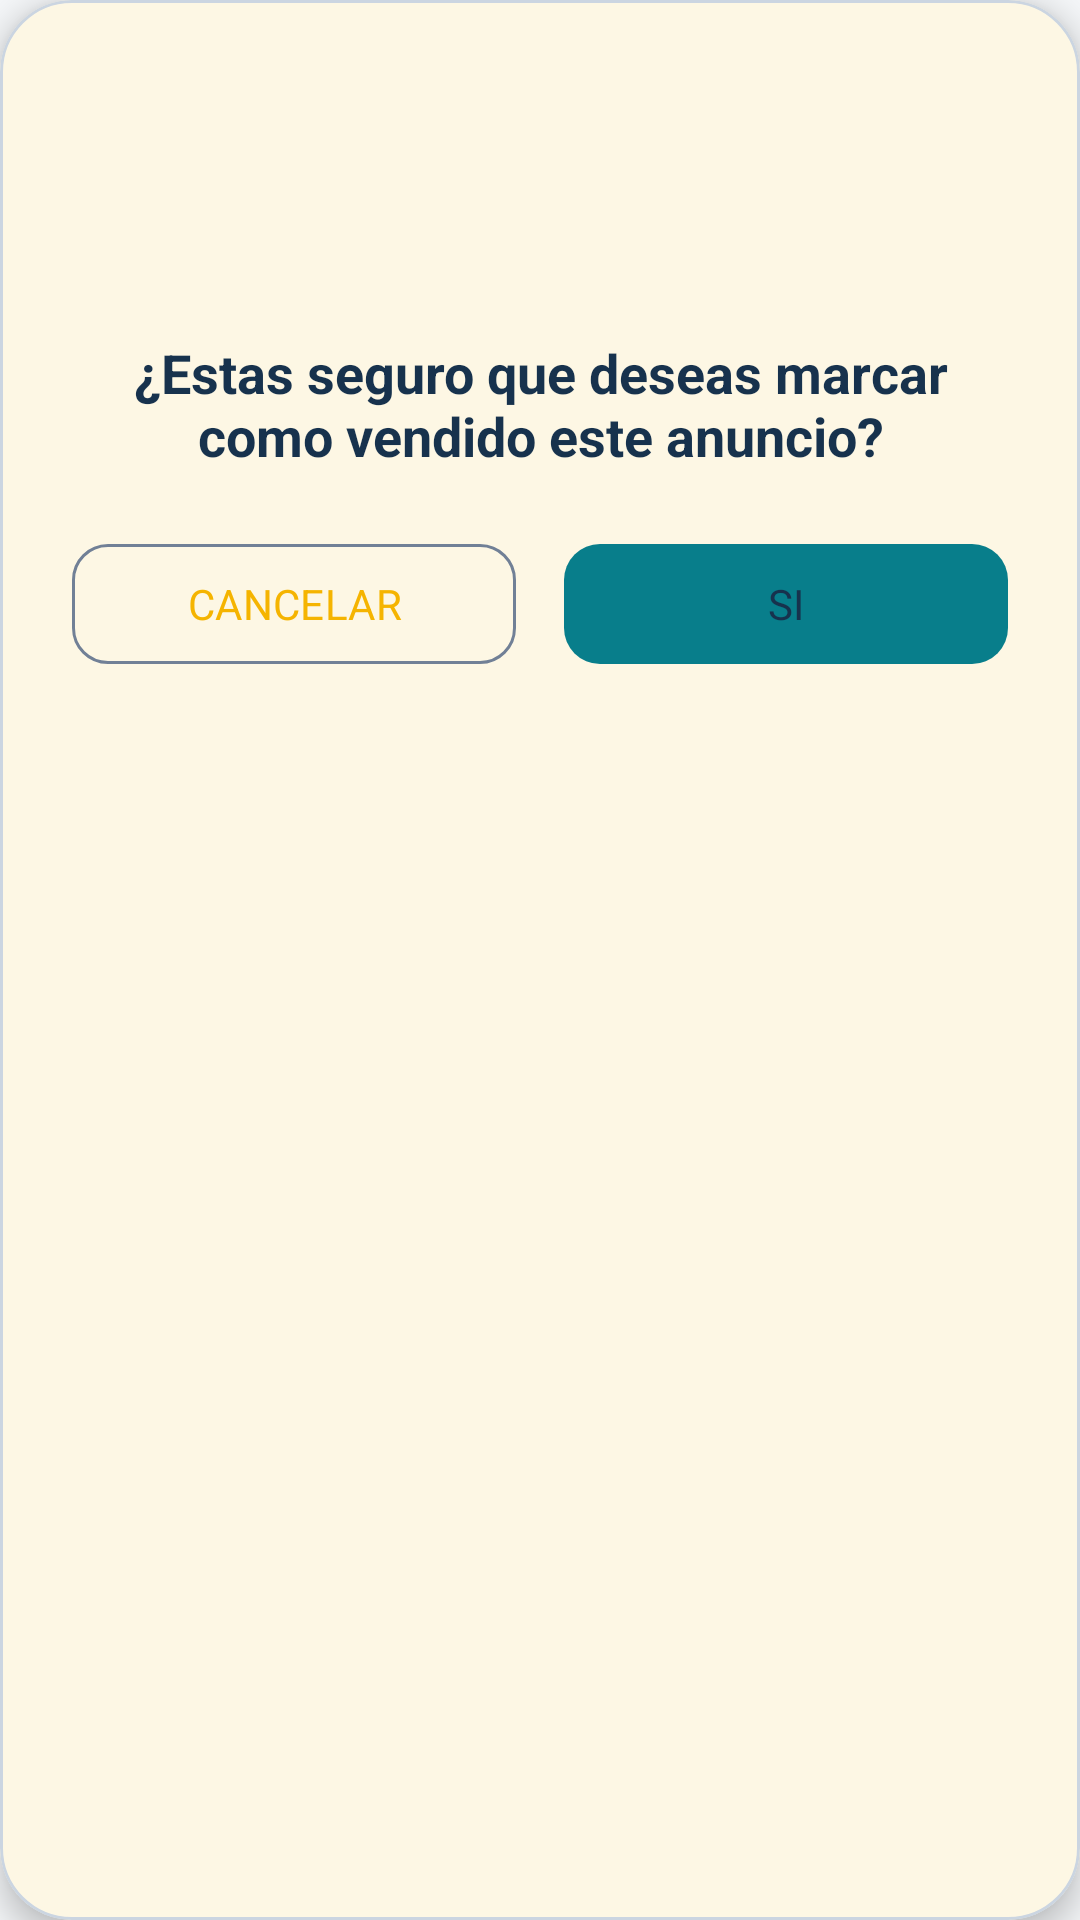

Write the Android layout XML for this screen, with the resource values it uses.
<!-- AndroidManifest.xml: application theme Base.Theme.MercadeoComitan -->
<!-- res/layout/cuadro_d_marcar_vendido.xml -->
<?xml version="1.0" encoding="utf-8"?>
<com.google.android.material.card.MaterialCardView xmlns:android="http://schemas.android.com/apk/res/android"
    xmlns:app="http://schemas.android.com/apk/res-auto"
    android:layout_width="320dp"
    android:layout_height="wrap_content"
    android:layout_gravity="center"
    app:cardBackgroundColor="@color/md_theme_surface"
    app:cardCornerRadius="24dp"
    app:cardElevation="6dp"
    app:strokeColor="@color/md_theme_outlineVariant"
    app:strokeWidth="1dp">

    <androidx.appcompat.widget.LinearLayoutCompat
        android:layout_width="match_parent"
        android:layout_height="wrap_content"
        android:orientation="vertical"
        android:padding="24dp">

        <ImageView
            android:layout_width="72dp"
            android:layout_height="72dp"
            android:layout_gravity="center"
            android:contentDescription="@string/Txt_marcar_vendido"
            android:src="@drawable/anuncio_vendido" />

        <TextView
            android:layout_width="match_parent"
            android:layout_height="wrap_content"
            android:layout_marginTop="16dp"
            android:gravity="center"
            android:text="@string/Txt_marcar_vendido"
            android:textColor="@color/brand_navy"
            android:textSize="18sp"
            android:textStyle="bold" />

        <androidx.appcompat.widget.LinearLayoutCompat
            android:layout_width="match_parent"
            android:layout_height="wrap_content"
            android:layout_marginTop="20dp"
            android:orientation="horizontal"
            android:weightSum="2">

            <com.google.android.material.button.MaterialButton
                android:id="@+id/Btn_noM"
                style="?attr/materialButtonOutlinedStyle"
                android:layout_width="0dp"
                android:layout_height="wrap_content"
                android:layout_marginEnd="8dp"
                android:layout_weight="1"
                android:text="@string/Btn_no"
                android:textAllCaps="true"
                app:cornerRadius="12dp" />

            <com.google.android.material.button.MaterialButton
                android:id="@+id/Btn_siM"
                android:layout_width="0dp"
                android:layout_height="wrap_content"
                android:layout_marginStart="8dp"
                android:layout_weight="1"
                android:text="@string/Btn_si"
                android:textAllCaps="true"
                app:backgroundTint="@color/brand_teal"
                app:cornerRadius="12dp" />

        </androidx.appcompat.widget.LinearLayoutCompat>

    </androidx.appcompat.widget.LinearLayoutCompat>

</com.google.android.material.card.MaterialCardView>
<!-- resources referenced by this layout -->
<resources>
  <color name="brand_navy">#17324D</color>
  <color name="brand_teal">#087E8B</color>
  <color name="md_theme_outlineVariant">#CBD5E1</color>
  <color name="md_theme_surface">#FFFFFF</color>
  <string name="Btn_no">Cancelar</string>
  <string name="Btn_si">Si</string>
  <string name="Txt_marcar_vendido">¿Estas seguro que deseas marcar como vendido este anuncio?</string>
  <style name="Base.Theme.MercadeoComitan" parent="Theme.Material3.Light.NoActionBar">
          <item name="colorPrimary">@color/mi_color</item>
          <item name="colorOnPrimary">@color/brand_navy</item>
          <item name="colorPrimaryContainer">@color/brand_yellow_container</item>
          <item name="colorOnPrimaryContainer">@color/brand_navy</item>
          <item name="colorSecondary">@color/brand_teal</item>
          <item name="colorOnSecondary">@color/white</item>
          <item name="colorSecondaryContainer">@color/md_theme_primaryContainer</item>
          <item name="colorOnSecondaryContainer">@color/md_theme_onPrimaryContainer</item>
          <item name="colorTertiary">@color/brand_blue</item>
          <item name="colorOnTertiary">@color/white</item>
          <item name="colorSurface">@color/md_theme_surface</item>
          <item name="colorOnSurface">@color/md_theme_onSurface</item>
          <item name="colorSurfaceVariant">@color/md_theme_surfaceVariant</item>
          <item name="colorOnSurfaceVariant">@color/md_theme_onSurfaceVariant</item>
          <item name="colorOutline">@color/md_theme_outline</item>
          <item name="colorOutlineVariant">@color/md_theme_outlineVariant</item>
          <item name="android:colorBackground">@color/md_theme_background</item>
          <item name="android:navigationBarColor">@color/md_theme_surface</item>
          <item name="android:statusBarColor">@color/mi_color</item>
          <item name="android:windowLightStatusBar">true</item>
          <item name="android:fontFamily">sans-serif</item>
      </style>
  <color name="mi_color">#F5B400</color>
  <color name="brand_yellow_container">#FFF1C2</color>
  <color name="white">#FFFFFF</color>
  <color name="md_theme_primaryContainer">#C8EEF0</color>
  <color name="md_theme_onPrimaryContainer">#00363A</color>
  <color name="brand_blue">#2563EB</color>
  <color name="md_theme_onSurface">@color/negro_oscuro</color>
  <color name="md_theme_surfaceVariant">#E8EDF2</color>
  <color name="md_theme_onSurfaceVariant">@color/gris_oscuro</color>
  <color name="md_theme_outline">#718096</color>
  <color name="md_theme_background">@color/fondo_app</color>
  <color name="negro_oscuro">#17212B</color>
  <color name="gris_oscuro">#465463</color>
  <color name="fondo_app">#F4F6F8</color>
</resources>
